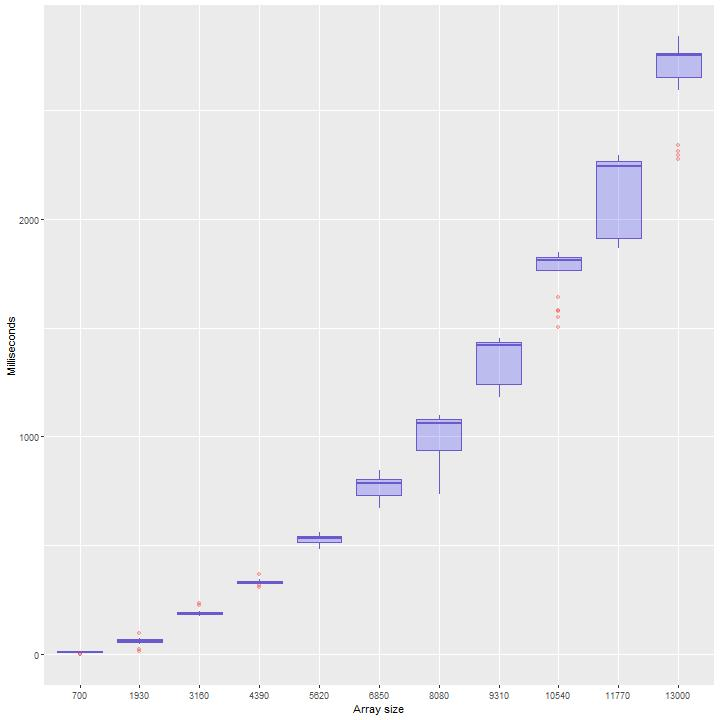

The table this chart was drawn from, first rows:
700, 10, 37.962498
1930, 59, -64.2
3160, 191, 21.12
4390, 327, -7.577
5620, 500, -46.48
6850, 817, 136.5
8080, 1063, 143.1
9310, 1430, 369.5
10540, 1812, 337.7
11770, 2263, 375.2
13000, 2724, 522.2
700, 1, 37.96
1930, 50, -64.2
3160, 196, 21.12
4390, 308, -7.577
5620, 534, -46.48
6850, 804, 136.5
8080, 916, 143.1
9310, 1275, 369.5
10540, 1803, 337.7
11770, 2215, 375.2
13000, 2670, 522.2
700, 10, 37.96
1930, 64, -64.2
3160, 185, 21.12
4390, 317, -7.577
5620, 560, -46.48
6850, 794, 136.5
8080, 1099, 143.1
9310, 1439, 369.5
10540, 1579, 337.7
11770, 2277, 375.2
13000, 2755, 522.2
700, 14, 37.96
1930, 73, -64.2
3160, 234, 21.12
4390, 333, -7.577
5620, 528, -46.48
6850, 683, 136.5
8080, 1085, 143.1
9310, 1183, 369.5
10540, 1546, 337.7
11770, 1867, 375.2
13000, 2339, 522.2
700, 0, 37.96
1930, 62, -64.2
3160, 187, 21.12
4390, 332, -7.577
5620, 535, -46.48
6850, 820, 136.5
8080, 1064, 143.1
9310, 1412, 369.5
10540, 1836, 337.7
11770, 2257, 375.2
13000, 2838, 522.2
700, 12, 37.96
1930, 75, -64.2
3160, 226, 21.12
4390, 367, -7.577
5620, 502, -46.48
6850, 740, 136.5
... 159 more rows
